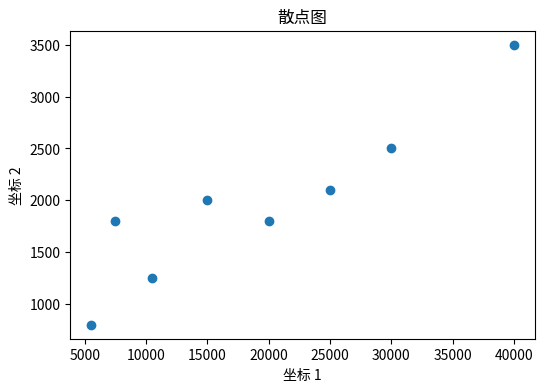

Here is the Python script that generated this plot:
import matplotlib.pyplot as plt
import numpy as np

plt.rcParams["font.sans-serif"].insert(0, "SimHei")
plt.rcParams["axes.unicode_minus"] = False

x = np.array([5550, 7500, 10500, 15000, 20000, 25000, 30000, 40000])
y = np.array([800, 1800, 1250, 2000, 1800, 2100, 2500, 3500])

plt.figure(figsize=(6, 4), dpi=120)
plt.scatter(x, y)

# properties = {"fontproperties": "SimHei"}
# plt.title("散点图", properties)
# plt.xlabel("坐标 1", properties)
# plt.ylabel("坐标 2", properties)

plt.title("散点图")
plt.xlabel("坐标 1")
plt.ylabel("坐标 2")

plt.show()
